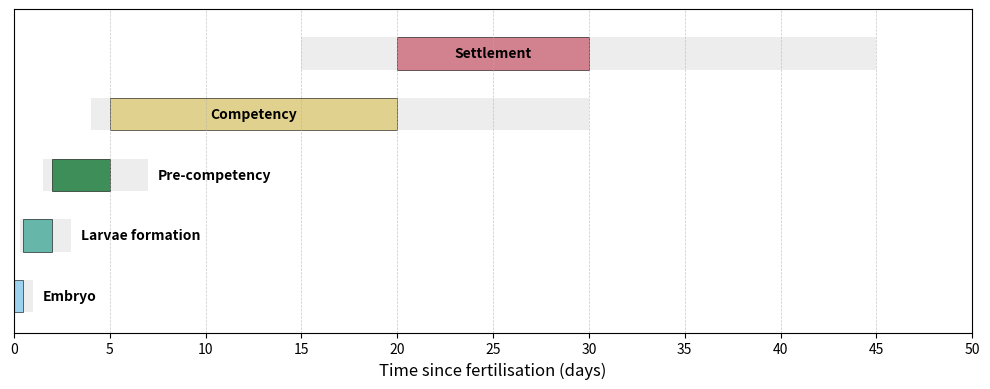

The script that saved this image:
# -*- coding: utf-8 -*-
"""
Created on Fri May 9 23:09:05 2025

[redacted]
"""

import matplotlib.pyplot as plt
from matplotlib.patches import Rectangle

# Define developmental phases with typical ranges, uncertainty, and colours
phases = [
    {"name": "Embryo",         "start": 0,   "end": 0.5,  "min": 0,   "max": 1,   "color": "#88ccee"},
    {"name": "Larvae formation",        "start": 0.5, "end": 2,    "min": 0.3, "max": 3,   "color": "#44aa99"},
    {"name": "Pre‑competency", "start": 2,   "end": 5,    "min": 1.5, "max": 7,   "color": "#117733"},
    {"name": "Competency",     "start": 5,   "end": 20,   "min": 4,   "max": 30,  "color": "#ddcc77"},
    {"name": "Settlement",     "start": 20,  "end": 30,   "min": 15,  "max": 45,  "color": "#cc6677"}
]

# Create figure
fig, ax = plt.subplots(figsize=(10, 4), dpi=300)

# Plot each phase on its own horizontal band
band_height = 0.8
spacing = 1.5
label_offset = 0.5

for i, ph in enumerate(phases):
    y = i * spacing

    # Add shaded uncertainty band
    ax.add_patch(Rectangle(
        (ph["min"], y),
        ph["max"] - ph["min"],
        band_height,
        facecolor="lightgray",
        edgecolor=None,
        alpha=0.4
    ))

    # Typical duration band with phase-specific colour
    ax.add_patch(Rectangle(
        (ph["start"], y),
        ph["end"] - ph["start"],
        band_height,
        facecolor=ph["color"],
        edgecolor="black",
        linewidth=0.5,
        alpha=0.8
    ))

    # Adjust label positioning
    if ph["name"] in ["Embryo", "Larvae formation", "Pre‑competency"]:
        # place label just to the right of the uncertainty band
        text_x = ph["max"] + label_offset
        ha = "left"
    else:
        # center label over the typical band
        text_x = (ph["start"] + ph["end"]) / 2
        ha = "center"

    ax.text(
        text_x,
        y + band_height / 2,
        ph["name"],
        ha=ha, va="center",
        fontsize=10,
        fontweight="bold"
    )

# Configure axes
ax.set_xlim(0, 50)
ax.set_ylim(-0.5, spacing * len(phases))
ax.set_xlabel("Time since fertilisation (days)", fontsize=12)
ax.set_yticks([])
ax.set_xticks(range(0, 51, 5))
ax.grid(axis="x", linestyle="--", linewidth=0.5, alpha=0.7)


plt.tight_layout()
plt.show()
